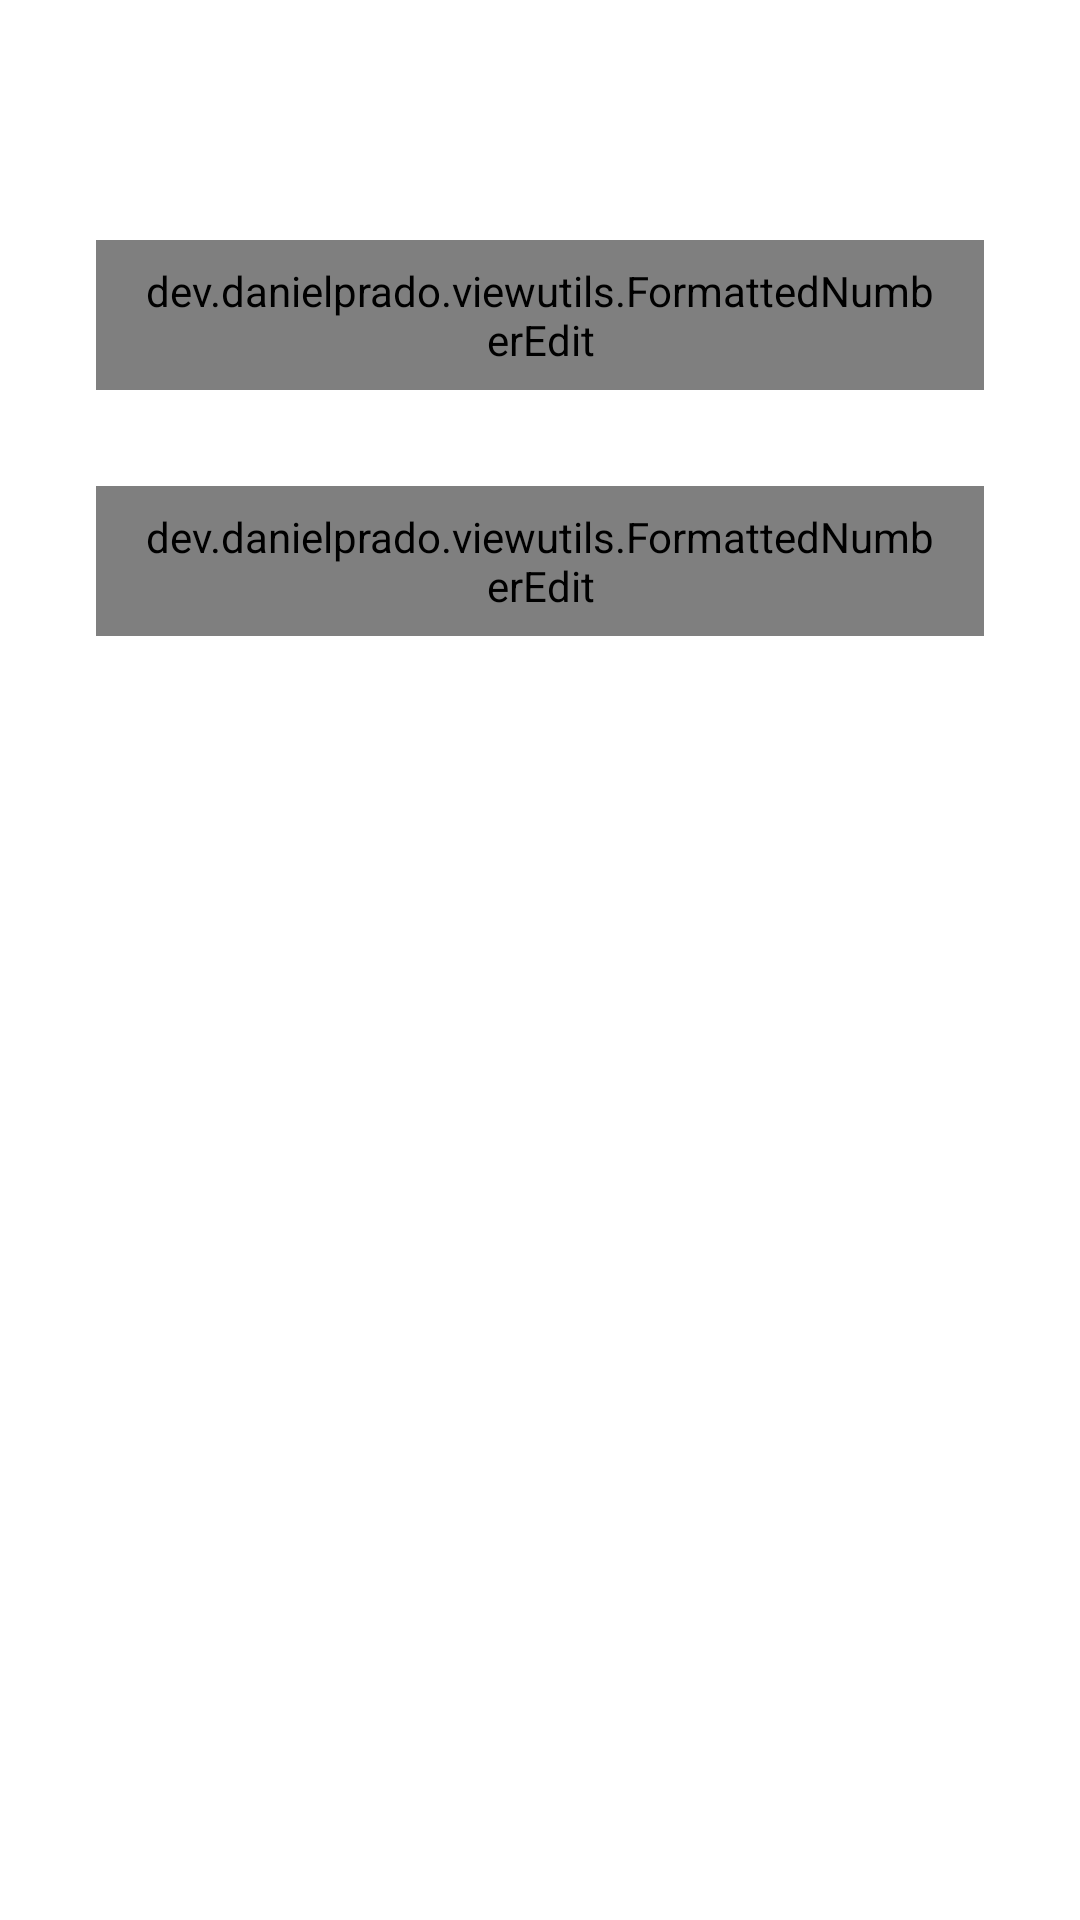

This screen was rendered from an Android layout file. Write that file and the resources it references.
<!-- AndroidManifest.xml: application theme Theme.Patrimon -->
<!-- res/layout/activity_main.xml -->
<?xml version="1.0" encoding="utf-8"?>
<androidx.constraintlayout.widget.ConstraintLayout xmlns:android="http://schemas.android.com/apk/res/android"
    xmlns:app="http://schemas.android.com/apk/res-auto"
    xmlns:tools="http://schemas.android.com/tools"
    android:layout_width="match_parent"
    android:layout_height="match_parent"
    tools:context=".MainActivity">

    <dev.danielprado.viewutils.FormattedNumberEdit
        android:id="@+id/edit_equity"
        android:layout_width="match_parent"
        android:layout_height="50dp"
        android:layout_marginStart="32dp"
        android:layout_marginTop="80dp"
        android:layout_marginEnd="32dp"
        android:ems="10"
        android:hint="Patrimônio (R$)"
        app:symbol_position="prefix"
        app:symbol="R$ "
        android:textAlignment="textEnd"
        android:background="@drawable/edit_tint"
        android:inputType="number"
        android:digits="0123456789.,R$ "
        android:textSize="24sp"
        app:layout_constraintEnd_toEndOf="parent"
        android:paddingHorizontal="15dp"
        app:layout_constraintHorizontal_bias="0.0"
        app:layout_constraintStart_toStartOf="parent"
        app:layout_constraintTop_toTopOf="parent" />

    <dev.danielprado.viewutils.FormattedNumberEdit
        android:id="@+id/edit_percentage"
        android:layout_width="match_parent"
        android:layout_height="50dp"
        android:layout_marginStart="32dp"
        android:layout_marginTop="32dp"
        android:layout_marginEnd="32dp"
        android:ems="10"
        android:textAlignment="textEnd"
        app:symbol=" %"
        app:symbol_position="suffix"
        android:paddingHorizontal="15dp"
        android:background="@drawable/edit_tint"
        android:hint="Representatividade do ativo"
        android:inputType="number"
        android:digits="0123456789,.%"
        android:textSize="24sp"
        app:layout_constraintEnd_toEndOf="parent"
        app:layout_constraintHorizontal_bias="0.0"
        app:layout_constraintStart_toStartOf="parent"
        app:layout_constraintTop_toBottomOf="@+id/edit_equity" />

    <Button
        android:id="@+id/btn_calculate"
        android:layout_width="match_parent"
        android:layout_height="73dp"
        android:layout_marginStart="32dp"
        android:layout_marginTop="32dp"
        android:layout_marginEnd="32dp"
        android:onClick="calculate"
        android:text="@string/btn_calculate"
        app:layout_constraintEnd_toEndOf="parent"
        app:layout_constraintHorizontal_bias="0.0"
        app:layout_constraintStart_toStartOf="parent"
        app:layout_constraintTop_toBottomOf="@+id/edit_percentage" />

    <TextView
        android:id="@+id/txt_result"
        android:layout_width="match_parent"
        android:layout_height="wrap_content"
        android:layout_marginStart="16dp"
        android:layout_marginTop="32dp"
        android:layout_marginEnd="16dp"
        android:textSize="18sp"
        android:visibility="invisible"
        app:layout_constraintEnd_toEndOf="parent"
        app:layout_constraintStart_toStartOf="parent"
        app:layout_constraintTop_toBottomOf="@+id/btn_calculate"
        tools:text="Resultado" />

</androidx.constraintlayout.widget.ConstraintLayout>
<!-- resources referenced by this layout -->
<resources>
  <!-- drawable edit_tint (drawable) -->
  <?xml version="1.0" encoding="utf-8"?>
  <selector xmlns:android="http://schemas.android.com/apk/res/android">
      <item>
          <shape android:shape="rectangle">
              <solid android:color="#ddd"/>
  
              <corners android:radius="10dp"/>
          </shape>
      </item>
  </selector>
  <string name="btn_calculate">Calcular</string>
  <style name="Theme.Patrimon" parent="Theme.MaterialComponents.DayNight.DarkActionBar">
          
          <item name="colorPrimary">@color/purple_500</item>
          <item name="colorPrimaryVariant">@color/purple_700</item>
          <item name="colorOnPrimary">@color/white</item>
          
          <item name="colorSecondary">@color/teal_200</item>
          <item name="colorSecondaryVariant">@color/teal_700</item>
          <item name="colorOnSecondary">@color/black</item>
          
          <item name="android:statusBarColor" tools:targetApi="l">?attr/colorPrimaryVariant</item>
          
          <item name="editTextStyle">@style/FormattedEdit</item>
          <item name="buttonStyle">@style/CustomButton</item>
  
          
          <item name="editTextBackground">@color/edit_background</item>
      </style>
  <color name="purple_500">#FF6200EE</color>
  <color name="purple_700">#FF3700B3</color>
  <color name="white">#FFFFFFFF</color>
  <color name="teal_200">#FF03DAC5</color>
  <color name="teal_700">#FF018786</color>
  <color name="black">#FF000000</color>
  <style name="FormattedEdit" parent="Widget.AppCompat.EditText">
          <item name="android:paddingEnd">20dp</item>
          <item name="android:paddingStart">20dp</item>
          <item name="android:paddingTop">15dp</item>
          <item name="android:paddingBottom">15dp</item>
          <item name="android:textAlignment">viewEnd</item>
          <item name="android:textSize">20dp</item>
          <item name="android:inputType">number</item>
          <item name="android:background">@drawable/edits_background</item>
      </style>
  <style name="CustomButton" parent="Widget.AppCompat.Button.Colored">
          <item name="android:paddingTop">20dp</item>
          <item name="android:paddingBottom">20dp</item>
          <item name="android:backgroundTint">?attr/colorPrimary</item>
          <item name="android:textSize">18dp</item>
          <item name="android:background">@drawable/button_background</item>
      </style>
  <color name="edit_background">#EFEFEF</color>
  <!-- drawable edits_background (drawable) -->
  <?xml version="1.0" encoding="utf-8"?>
  <selector xmlns:android="http://schemas.android.com/apk/res/android">
      <item>
          <shape android:shape="rectangle">
              <solid android:color="?attr/editTextBackground"/>
              <corners android:radius="20dp"/>
          </shape>
      </item>
  </selector>
</resources>
